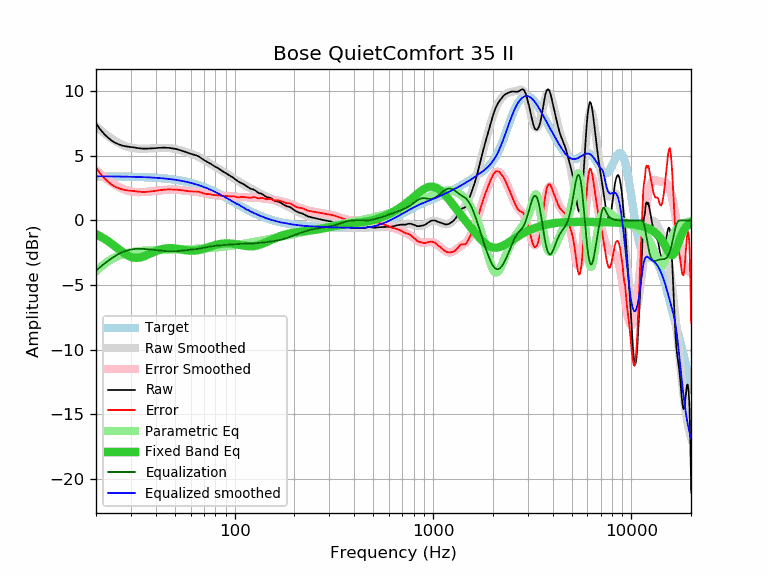

Source data for this figure (header and first rows):
frequency, raw, error, smoothed, error_smoothed, equalization, parametric_eq, equalized_raw, equalized_smoothed, target
20, 7.49, 4.08, 7.29, 3.88, -3.88, -1.06, 3.61, 3.41, 3.41
21, 7.04, 3.63, 7.01, 3.61, -3.61, -1.23, 3.44, 3.41, 3.41
22, 6.68, 3.27, 6.76, 3.35, -3.35, -1.41, 3.33, 3.41, 3.41
23, 6.40, 3.00, 6.53, 3.13, -3.13, -1.60, 3.27, 3.40, 3.40
24, 6.17, 2.77, 6.33, 2.92, -2.92, -1.80, 3.25, 3.40, 3.40
25, 6.00, 2.60, 6.15, 2.75, -2.75, -2.01, 3.25, 3.40, 3.40
26, 5.89, 2.50, 5.99, 2.60, -2.60, -2.22, 3.30, 3.40, 3.40
27, 5.80, 2.41, 5.86, 2.47, -2.47, -2.41, 3.33, 3.39, 3.39
28, 5.74, 2.35, 5.76, 2.38, -2.38, -2.58, 3.37, 3.39, 3.39
29, 5.70, 2.32, 5.68, 2.30, -2.30, -2.72, 3.40, 3.38, 3.38
30, 5.67, 2.29, 5.63, 2.25, -2.25, -2.82, 3.42, 3.38, 3.38
31, 5.65, 2.28, 5.59, 2.21, -2.21, -2.88, 3.44, 3.37, 3.37
32, 5.61, 2.24, 5.56, 2.20, -2.20, -2.90, 3.41, 3.37, 3.37
33, 5.58, 2.22, 5.55, 2.19, -2.19, -2.88, 3.39, 3.36, 3.36
34, 5.56, 2.21, 5.55, 2.19, -2.19, -2.83, 3.37, 3.35, 3.35
35, 5.55, 2.20, 5.55, 2.20, -2.20, -2.76, 3.35, 3.35, 3.35
36, 5.55, 2.21, 5.55, 2.22, -2.22, -2.69, 3.33, 3.34, 3.34
37, 5.56, 2.23, 5.56, 2.23, -2.23, -2.60, 3.33, 3.33, 3.33
38, 5.57, 2.25, 5.57, 2.25, -2.25, -2.52, 3.32, 3.32, 3.32
39, 5.58, 2.27, 5.58, 2.27, -2.27, -2.44, 3.31, 3.31, 3.31
40, 5.59, 2.29, 5.59, 2.29, -2.29, -2.37, 3.30, 3.30, 3.30
41, 5.61, 2.32, 5.60, 2.31, -2.31, -2.31, 3.30, 3.29, 3.29
42, 5.62, 2.35, 5.61, 2.33, -2.33, -2.26, 3.29, 3.28, 3.28
43, 5.62, 2.36, 5.61, 2.35, -2.35, -2.22, 3.27, 3.26, 3.26
44, 5.63, 2.38, 5.61, 2.37, -2.37, -2.18, 3.27, 3.25, 3.25
45, 5.62, 2.39, 5.61, 2.38, -2.38, -2.16, 3.24, 3.23, 3.23
46, 5.62, 2.40, 5.60, 2.39, -2.39, -2.15, 3.24, 3.22, 3.22
47, 5.60, 2.40, 5.59, 2.39, -2.39, -2.14, 3.21, 3.20, 3.20
48, 5.58, 2.40, 5.58, 2.39, -2.39, -2.14, 3.19, 3.19, 3.19
49, 5.56, 2.39, 5.56, 2.39, -2.39, -2.15, 3.17, 3.17, 3.17
50, 5.54, 2.39, 5.53, 2.38, -2.38, -2.16, 3.16, 3.15, 3.15
51, 5.51, 2.38, 5.50, 2.37, -2.37, -2.18, 3.14, 3.13, 3.13
52, 5.47, 2.36, 5.47, 2.36, -2.36, -2.20, 3.11, 3.11, 3.11
53, 5.44, 2.35, 5.44, 2.35, -2.35, -2.22, 3.09, 3.09, 3.09
54, 5.40, 2.34, 5.40, 2.34, -2.34, -2.24, 3.06, 3.06, 3.06
55, 5.36, 2.32, 5.37, 2.32, -2.32, -2.26, 3.04, 3.04, 3.04
56, 5.32, 2.30, 5.33, 2.31, -2.31, -2.29, 3.01, 3.02, 3.02
57, 5.28, 2.29, 5.29, 2.30, -2.30, -2.30, 2.98, 2.99, 2.99
58, 5.23, 2.27, 5.25, 2.29, -2.29, -2.32, 2.94, 2.96, 2.96
59, 5.19, 2.25, 5.21, 2.27, -2.27, -2.33, 2.92, 2.94, 2.94
60, 5.15, 2.24, 5.17, 2.26, -2.26, -2.34, 2.89, 2.91, 2.91
61, 5.12, 2.24, 5.13, 2.25, -2.25, -2.34, 2.87, 2.88, 2.88
62, 5.09, 2.24, 5.09, 2.24, -2.24, -2.34, 2.85, 2.85, 2.85
63, 5.06, 2.24, 5.05, 2.23, -2.23, -2.33, 2.83, 2.82, 2.82
64, 5.03, 2.24, 5.00, 2.22, -2.22, -2.32, 2.82, 2.79, 2.79
65, 4.99, 2.23, 4.96, 2.20, -2.20, -2.30, 2.79, 2.76, 2.76
66, 4.94, 2.22, 4.91, 2.19, -2.19, -2.28, 2.76, 2.72, 2.72
67, 4.87, 2.18, 4.86, 2.17, -2.17, -2.26, 2.70, 2.69, 2.69
68, 4.81, 2.16, 4.80, 2.15, -2.15, -2.24, 2.66, 2.65, 2.66
69, 4.74, 2.12, 4.75, 2.13, -2.13, -2.21, 2.61, 2.62, 2.62
70, 4.67, 2.09, 4.69, 2.11, -2.11, -2.18, 2.56, 2.58, 2.58
71, 4.61, 2.06, 4.64, 2.09, -2.09, -2.15, 2.52, 2.55, 2.55
72, 4.56, 2.05, 4.58, 2.07, -2.07, -2.12, 2.49, 2.51, 2.51
73, 4.51, 2.04, 4.52, 2.05, -2.05, -2.09, 2.46, 2.47, 2.47
74, 4.47, 2.04, 4.47, 2.03, -2.03, -2.05, 2.44, 2.43, 2.43
75, 4.42, 2.03, 4.41, 2.02, -2.02, -2.02, 2.40, 2.40, 2.40
76, 4.37, 2.02, 4.36, 2.00, -2.00, -2.00, 2.37, 2.36, 2.36
77, 4.30, 1.98, 4.31, 1.99, -1.99, -1.97, 2.31, 2.32, 2.32
78, 4.25, 1.97, 4.25, 1.98, -1.98, -1.94, 2.27, 2.28, 2.28
79, 4.19, 1.96, 4.20, 1.97, -1.97, -1.92, 2.22, 2.24, 2.24
... 553 more rows
